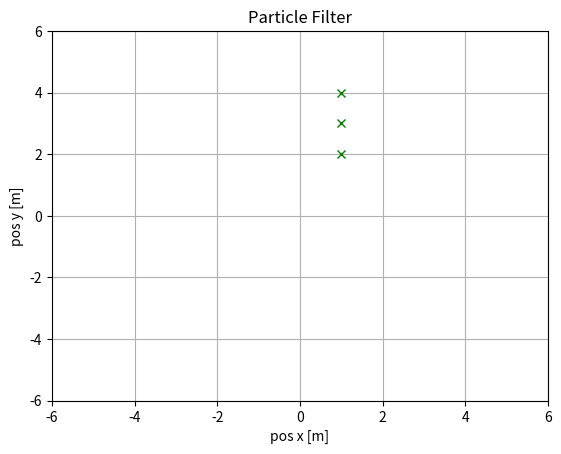
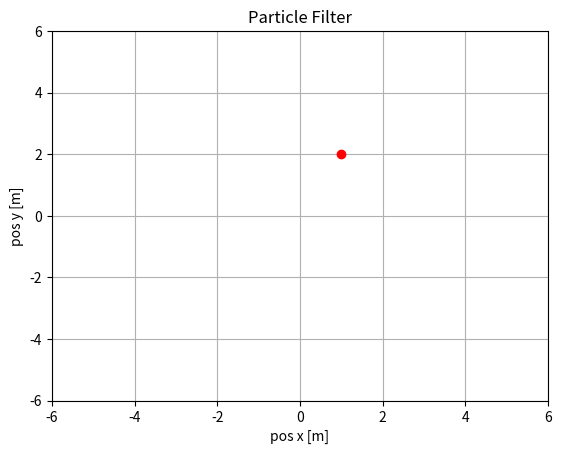

Reproduce these figures in Python, in order.
# This class fournishes methods to plot your simulation relevant data
import matplotlib.pyplot as plt
import numpy as np
plt.ion() # activating interactive plotting
# import time

class SimPlot:

    # Constructor method
    # -- Input
    #   - filterType: 1 for KF, 2 for EKF, 3 for PF
    def __init__(self, filterType):

        # Instantiating useful variables
        self.ax = [None]
        self.fig = [None]
        self.lines = [None]
        self.scatters = [None]

        # Instantiating the correctly filter plot style
        if filterType == 1:
            self.kf_initiate()
        elif filterType == 2:
            self.ekf_initiate()
        elif filterType == 3:
            self.pf_initiate()
        else:
            print('SimPlot constructed with unknown arguments.')

    def __del__(self):

        # plt.waitforbuttonpress()
        pass

    # ===== Method - Kalman filter plot initiation
    def kf_initiate(self):

        # self.fig[0] = plt.figure()
        #
        # self.ax[0] = self.fig[0].add_subplot(1, 1, 1)
        #
        # # defining some plot characteristics

        # # self.ax[0].set_xlim(-6, 6)
        # # self.ax[0].set_ylim(-6, 6)
        # self.ax[0].grid(True)
        #
        # # Displays the plot
        # self.fig[0].show()

        # creating the figure
        self.fig[0] = plt.figure()

        # creating the axes region
        self.ax[0] = self.fig[0].add_subplot(1, 1, 1)

        # defining some plot parameters
        self.ax[0].set_xlim(-6, 6)
        self.ax[0].set_ylim(-6, 6)
        self.ax[0].set_xlabel('pos x [m]')
        self.ax[0].set_ylabel('pos y [m]')
        self.ax[0].set_title('Kalman Filter')
        self.ax[0].grid(True)

        # creating robot real position line
        self.lines[0], = self.ax[0].plot([], [], '--r')

        # creating measurement plot line
        self.lines.extend(self.ax[0].plot([], [], 'og'))

        # creating estimated plot line
        self.lines.extend(self.ax[0].plot([], [], '-b'))

    def kf_draw(self, x_real, x_estimated, z_t):

        # updating  robot_realposition plot
        self.lines[0].set_xdata(x_real[:, 0])
        self.lines[0].set_ydata(x_real[:, 1])

        # updating reading plot
        self.lines[1].set_xdata(z_t[0])
        self.lines[1].set_ydata(z_t[1])

        # updating estimation plot
        self.lines[2].set_xdata(x_estimated[:, 0])
        self.lines[2].set_ydata(x_estimated[:, 1])

        # self.ax[0].relim()
        # self.ax[0].autoscale_view()

        # updating the figure
        self.fig[0].canvas.draw()
        self.fig[0].canvas.flush_events()

        plt.pause(0.05)

    # ===== Method - Particle filter plot initiation
    def pf_initiate(self):

        # creating the figure
        self.fig[0] = plt.figure()

        # creating the axes region
        self.ax[0] = self.fig[0].add_subplot(1, 1, 1)

        # defining some plot parameters
        self.ax[0].set_xlim(-6, 6)
        self.ax[0].set_ylim(-6, 6)
        self.ax[0].set_xlabel('pos x [m]')
        self.ax[0].set_ylabel('pos y [m]')
        self.ax[0].set_title('Particle Filter')
        self.ax[0].grid(True)

        # creating particles plot
        self.lines.extend(self.ax[0].plot([], [], 'xg', linewidth=0.5))

        # creating robot real position line
        self.lines[0], = self.ax[0].plot([], [], 'or')


    def pf_draw(self, x_real, xCal):

        # corrects xCal, if it is not an numpy array
        if type(xCal) is not np.ndarray:
            aux_v1 = xCal[0]
            for aux_i in range(len(xCal)-1):
                aux_v1 = np.hstack((aux_v1, xCal[aux_i+1]))
            xCal = aux_v1

        if x_real is not None:

            # updating  robot_realposition plot
            self.lines[0].set_xdata(x_real[0])
            self.lines[0].set_ydata(x_real[1])


        if xCal is not None:

            # plotting the particles
            self.lines[1].set_xdata(xCal[0, :])
            self.lines[1].set_ydata(xCal[1, :])

        # updating the figure
        self.fig[0].canvas.draw()
        self.fig[0].canvas.flush_events()

        plt.pause(0.05)


# for class testing purposes
if __name__ == '__main__':

    import numpy as np

    test = SimPlot(3)

    test.pf_initiate()

    test.pf_draw(np.array([[1],[2]]), np.array([[1, 1, 1],[2, 3, 4]]))